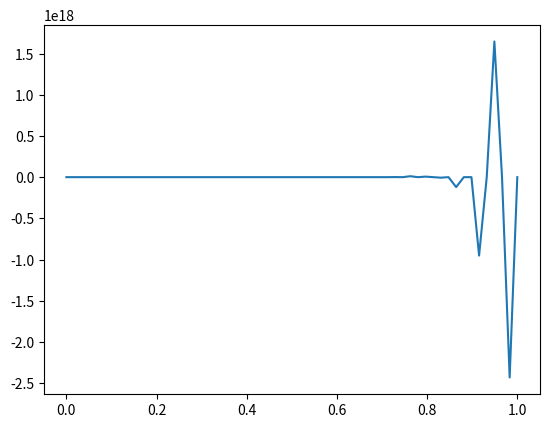

Write Python code to recreate this figure.
#!/usr/bin/env python3
# -*- coding: utf-8 -*-
"""
Created on Sat Jan 27 17:22:49 2018

[redacted]
"""
import numpy as np
import matplotlib.pyplot as plt
def tridiag(a, b, c, k1=-1, k2=0, k3=1):
    return np.diag(a, k1) + np.diag(b, k2) + np.diag(c, k3)
def mat2(thetavec):
    N = len(thetavec)
    h =1/N
    e = 0.01 #update the other e too
    a1 = np.append([-1],thetavec[:-1])
    a2 = np.append(thetavec[1:],[1.5])
    b = e*(-2*thetavec+ a1+a2) + thetavec*(0.5*h*(a2-a1)-h**2)
    return b



def jacobian2(thetavec):
    N = len(thetavec)
    h =1/N
    e =0.01 #update the other e too
    a1 = np.append([-1],thetavec[:-1])
    a2 = np.append(thetavec[1:],[1.5])
    b = -2*e  + (0.5*h*(a2-a1)-h**2)
    return tridiag(e-0.5*h*thetavec[:-1],b,e+0.5*h*thetavec[:-1])   
N=60
thetavec = np.zeros(N)
for i in range(100):
    #print(thetavec)
    b = -mat2(thetavec)
    A = jacobian2(thetavec)
    delta = np.linalg.solve(A,b)
    thetavec += delta

plt.plot(np.linspace(0,1,N),thetavec)